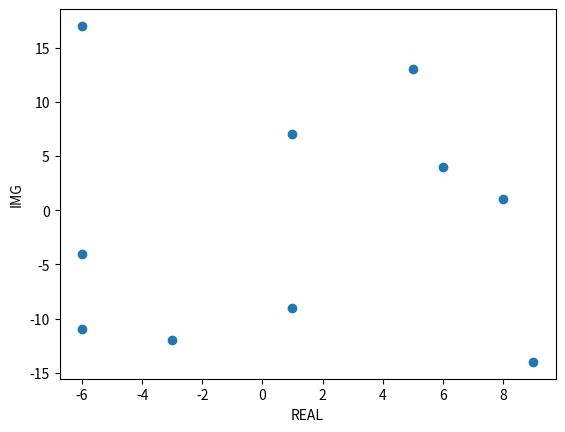

This figure's Python source: (Note: this script raises an exception after producing the figure.)
# -*- coding: utf-8 -*-
import matplotlib.pyplot as plt
import cmath 
import math
import random

#definindo as duas possíveis séries de acordo com o módulo de 5
def absLower(n, z):
    value = (((-1)**n)*(z**n))/((5)**(n+1))
    return value

def absUpper(n, z):
    if n > 0:
        value = -1*(((-1)**n)*((5)**(n-1)))/(z**n)
        return value


#inicializando o variável que irá guardar f(z)
sum_laurent = 0
#número de zs para testar
z_test = 10
#número de interações
epochs = 3
#array para guardar a parte img
z_img = []
#array para guardar a parte real
z_real = []
fz_img = []
fz_real = []
ep = []#for para escolher um z e calcular o fz respectivo
for j in range(0, z_test):
    
    img = random.randrange(-20, 20, 1)
    real = random.randrange(-10, 10, 1)
    
    z_img.append(img)
    z_real.append(real)
    
    z = complex(real, img)
    
    for interator in range(0,epochs):
        if abs(z) > 5:
            sum_laurent = absUpper(interator, z)            
        if abs(z) < 5:
            sum_laurent = absLower(interator, z)
    print('=======================')        
    print('Resultado:')        
    print('z = ', z)
    print('f(z) = ', sum_laurent)
    print('=======================')
    fz_img.append(sum_laurent.imag)
    fz_real.append(sum_laurent.imag)
    ep.append(j)
    sum_laurent = 0
        
        
        
        
        
        
#gráfico para localizar cada ponto  

plt.scatter(z_real,z_img)
plt.xlabel('REAL')
plt.ylabel('IMG')
plt.show()

#gráfico para cada f(z)


fig = plt.figure()
ax = fig.gca(projection='3d')
ax.plot(ep, fz_real, fz_img, label='parametric curve')
ax.legend()
plt.show()
